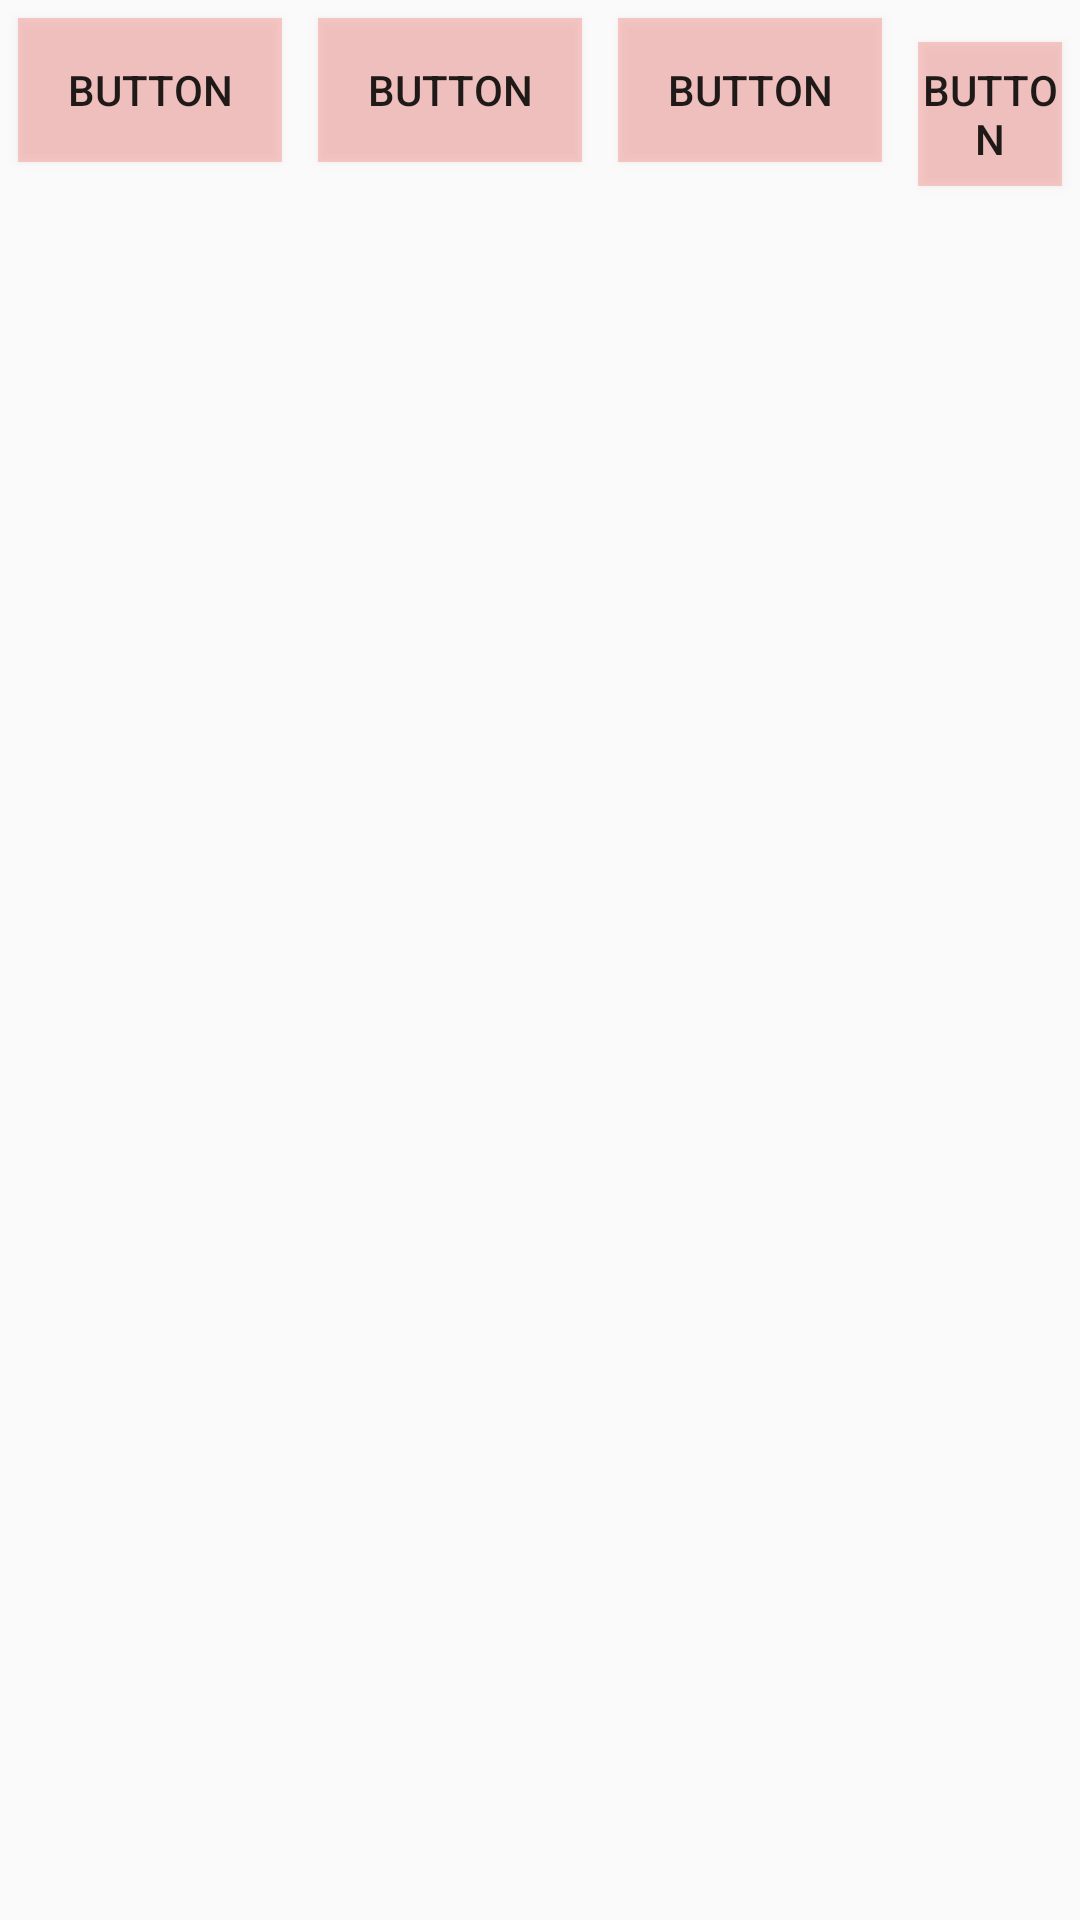

Android layout source for this screen:
<!-- AndroidManifest.xml: application theme Theme.AppCompat.Light.NoActionBar -->
<!-- res/layout/activity_slider_blur.xml -->
<?xml version="1.0" encoding="utf-8"?>
<android.support.constraint.ConstraintLayout xmlns:android="http://schemas.android.com/apk/res/android"
    xmlns:app="http://schemas.android.com/apk/res-auto"
    xmlns:tools="http://schemas.android.com/tools"
    android:layout_width="match_parent"
    android:layout_height="match_parent"
    tools:context=".SliderBlur">

    <LinearLayout
        android:id="@+id/linearSlider"
        android:layout_width="match_parent"
        android:layout_height="200dp"
        android:orientation="horizontal"
        app:layout_constraintEnd_toEndOf="parent"
        app:layout_constraintStart_toStartOf="parent"
        app:layout_constraintTop_toTopOf="parent">


        <Button
            android:id="@+id/button5"
            android:layout_width="wrap_content"
            android:layout_height="wrap_content"
            android:layout_margin="6dp"
            android:background="@color/colorAccent"
            android:text="Button" />

        <Button
            android:id="@+id/button6"
            android:layout_width="wrap_content"
            android:layout_height="wrap_content"
            android:background="@color/colorAccent"
            android:layout_margin="6dp"
            android:text="Button" />

        <Button
            android:id="@+id/button7"
            android:layout_width="wrap_content"
            android:layout_height="wrap_content"
            android:background="@color/colorAccent"
            android:layout_margin="6dp"
            android:text="Button" />

        <Button
            android:id="@+id/button8"
            android:layout_width="wrap_content"
            android:layout_height="wrap_content"
            android:background="@color/colorAccent"
            android:layout_margin="6dp"
            android:text="Button" />
    </LinearLayout>
</android.support.constraint.ConstraintLayout>
<!-- resources referenced by this layout -->
<resources>
  <color name="colorAccent">#43F44336</color>
</resources>
